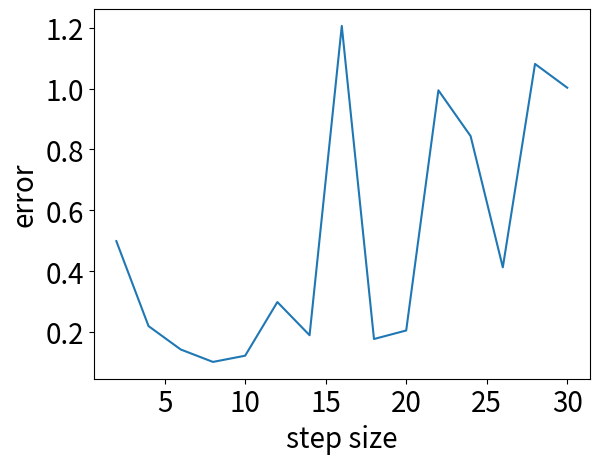

Source code (Python):
"""Utils for plotting the trajectory data
"""
import numpy as np
import matplotlib.pyplot as plt


def plot_positions(ax, poses, color='green'):
    """Plot the 3D trajectory positions
    """
    traj = []
    for pose in poses:
        traj.append(pose.t)
    traj = np.asarray(traj)
    assert(traj.shape == (len(poses), 3))
    ax.plot3D(traj[:, 0], traj[:, 1], traj[:, 2], color)


def plot_pose(ax, pose, length=1, style='-'):
    """Plot a single 3D pose
    """
    colors = ['r', 'g', 'b']
    lines = sum([ax.plot([], [], [], c=c) for c in colors], [])
    pos = pose.t
    start_points = np.array([pos, pos, pos])
    # end_points = np.array([[length, 0, 0], [0, 0, -length], [0, length, 0]]).T
    end_points = np.array([[length, 0, 0], [0, length, 0], [0, 0, length]]).T
    end_points = np.matmul(pose.R, end_points).T + start_points

    for line, start, end in zip(lines, start_points, end_points):
        line.set_data((start[0], end[0]), (start[1], end[1]))
        line.set_3d_properties((start[2], end[2]))
        line.set_linestyle(style)
        ax.draw_artist(line)


def plot_poses(ax, poses, length=1, style='-'):
    """Plot 3D trajectory poses
    """
    for pose in poses:
        plot_pose(ax, pose, length=length, style=style)


def plot_error(steps, errors):

    fontsize = 20

    plt.xticks(fontsize=fontsize)
    plt.yticks(fontsize=fontsize)

    plt.plot(steps, errors)
    plt.xlabel("step size", size=fontsize)
    plt.ylabel("error", size=fontsize)
    plt.show()


if __name__ == "__main__":
    steps = list(range(30, 0, -2))
    errors_1 = np.array([0.916042809626, 1.27206771899, 1.24252579758, 0.57626459169, 1.1011518421,
0.225221361446, 0.141257503239, 1.14023827121, 0.192965338033, 0.256529594336,
0.0941898260893, 0.0775161084819, 0.156229178107, 0.251318179103, 0.432600439038])

    errors_2 = np.array( [1.20350598185, 1.27992634968, 0.215328063695, 1.07739301562,
    1.00292204484, 0.151774748155, 0.209489328905, 1.23539909913, 0.157993574376,
    0.298702284554, 0.0899592738046, 0.110655748819, 0.121857887262,
    0.264863010456, 0.514414414957])

    errors_3 = np.array([0.7672405828914014, 1.2906270614007127, 0.2519317939358929, 0.5870292908792973, 1.1010814438239875, 0.2500712824357229, 0.16647481593550228, 1.2429984609174762, 0.2306516894859204, 0.30699335518995685, 0.12121165735148383, 0.10926757974505545, 0.11199048970374215, 0.1779311747754356, 0.5255828085448857]
)

    errors_4 = np.array([0.8440042483797955, 0.5823223761308773, 0.1746011127788541, 0.6253815531567742, 1.0583831889991955, 0.20248184393013496, 0.1209756002496279, 1.155650190161835, 0.15191929418503416, 0.32846448191443534, 0.19106480431394257, 0.09771144654506776, 0.17754438503290512, 0.21433812828340326, 0.46988337757945664])

    errors_5 = np.array([1.2833546104293245, 0.9799817248801148, 0.17785077281525385, 1.353132101800341, 0.7082490858484722, 0.19508426556318206, 0.24648737745006102, 1.2553413298919198, 0.2131050647513341, 0.30132896701522727, 0.1138327714148117, 0.11289358468457222, 0.14461774508843275, 0.1883223597180168, 0.5511388467860869])

    errors = (errors_1 + errors_2 + errors_3 + errors_4 + errors_5) / 5

    plot_error(steps[::-1], errors[::-1])